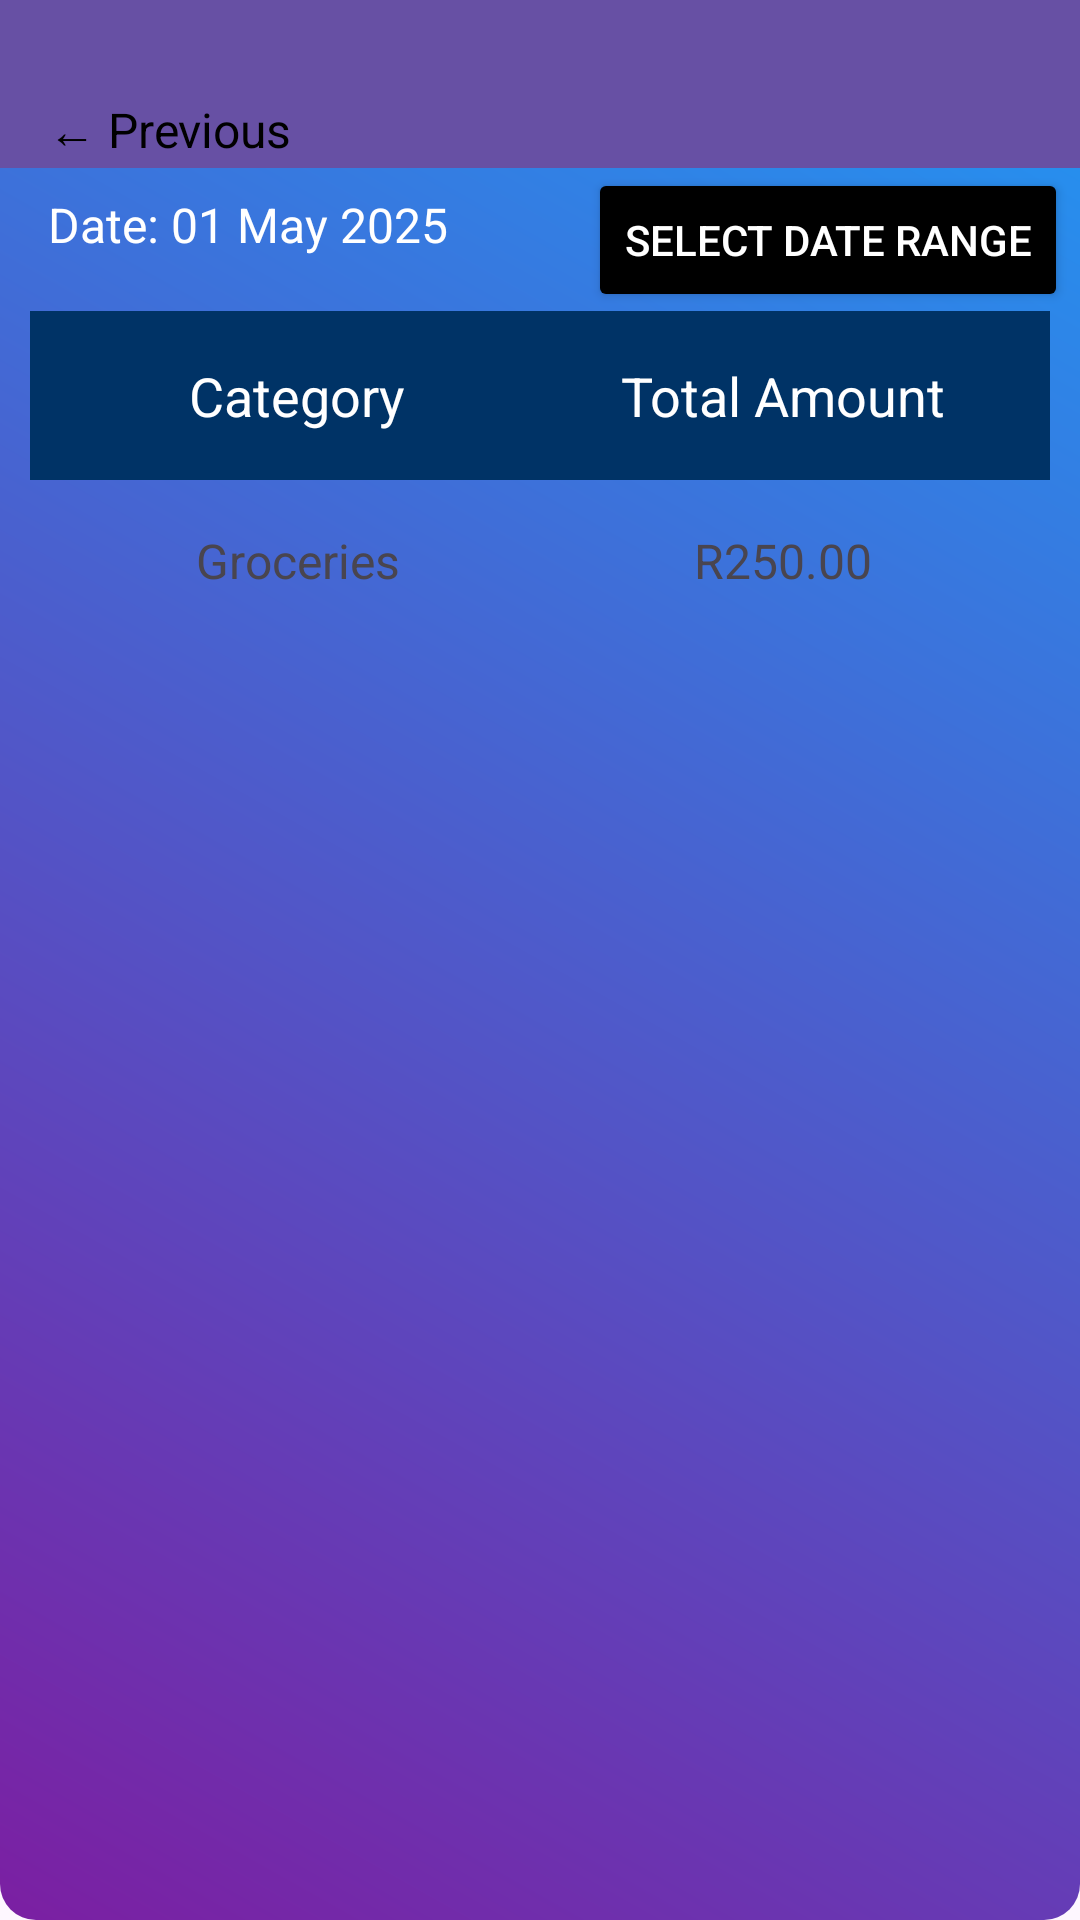

Layout XML and referenced resources for this Android screen:
<!-- AndroidManifest.xml: application theme Theme.PocketMoneyPOE -->
<!-- res/layout/activity_category_totals.xml -->
<?xml version="1.0" encoding="utf-8"?>
<LinearLayout xmlns:android="http://schemas.android.com/apk/res/android"
    xmlns:app="http://schemas.android.com/apk/res-auto"
    android:id="@+id/categoryTotalsLinearLayout"
    android:layout_width="match_parent"
    android:layout_height="match_parent"
    android:background="@drawable/bg_gradient"
    android:orientation="vertical">

    <androidx.constraintlayout.widget.ConstraintLayout
        android:layout_width="match_parent"
        android:layout_height="match_parent">

        
        <androidx.appcompat.widget.Toolbar
            android:id="@+id/toolbar"
            android:layout_width="match_parent"
            android:layout_height="56dp"
            android:background="?attr/colorPrimary"
            android:minHeight="?attr/actionBarSize"
            android:theme="?attr/actionBarTheme"
            app:layout_constraintEnd_toEndOf="parent"
            app:layout_constraintStart_toStartOf="parent"
            app:layout_constraintTop_toTopOf="parent" />

        

        
        <TextView
            android:id="@+id/btnBackSettings"
            android:layout_width="wrap_content"
            android:layout_height="wrap_content"
            android:layout_marginStart="16dp"
            android:layout_marginTop="32dp"
            android:text="← Previous"
            android:textColor="@android:color/black"
            android:textSize="16sp"
            app:layout_constraintStart_toStartOf="parent"
            app:layout_constraintTop_toTopOf="parent" />

        <TextView
            android:id="@+id/rangeView"
            android:layout_width="wrap_content"
            android:layout_height="wrap_content"
            android:layout_marginStart="16dp"
            android:layout_marginTop="64dp"
            android:text="Date: 01 May 2025"
            android:textColor="@android:color/white"
            android:textSize="16sp"
            app:layout_constraintStart_toStartOf="parent"
            app:layout_constraintTop_toTopOf="parent" />

        

        
        <Button
            android:id="@+id/btnRange"
            android:layout_width="wrap_content"
            android:layout_height="wrap_content"
            android:layout_marginTop="56dp"
            android:layout_marginEnd="4dp"
            android:backgroundTint="#000000"
            android:text="Select Date Range"
            android:textColor="@android:color/white"
            app:layout_constraintEnd_toEndOf="parent"
            app:layout_constraintTop_toTopOf="parent" />

        <ScrollView
            android:layout_width="0dp"
            android:layout_height="0dp"
            android:layout_marginTop="8dp"
            app:layout_constraintBottom_toBottomOf="parent"
            app:layout_constraintEnd_toEndOf="parent"
            app:layout_constraintStart_toStartOf="parent"
            app:layout_constraintTop_toBottomOf="@+id/rangeView">

            <TableLayout
                android:id="@+id/categoryTotalsTableLayout"
                android:layout_width="match_parent"
                android:layout_height="wrap_content"
                android:padding="10dp"
                android:stretchColumns="*">

                
                <TableRow
                    android:background="#003366"
                    android:padding="8dp">

                    <TextView
                        android:layout_width="0dp"
                        android:layout_height="wrap_content"
                        android:layout_weight="1"
                        android:gravity="center"
                        android:padding="8dp"
                        android:text="Category"
                        android:textColor="@android:color/white"
                        android:textSize="18sp" />

                    <TextView
                        android:layout_width="0dp"
                        android:layout_height="wrap_content"
                        android:layout_weight="1"
                        android:gravity="center"
                        android:padding="8dp"
                        android:text="Total Amount"
                        android:textColor="@android:color/white"
                        android:textSize="18sp" />
                </TableRow>

                
                <TableRow android:padding="8dp">

                    <TextView
                        android:layout_width="0dp"
                        android:layout_height="wrap_content"
                        android:layout_weight="1"
                        android:gravity="center"
                        android:padding="8dp"
                        android:text="Groceries"
                        android:textSize="16sp" />

                    <TextView
                        android:layout_width="0dp"
                        android:layout_height="wrap_content"
                        android:layout_weight="1"
                        android:gravity="center"
                        android:padding="8dp"
                        android:text="R250.00"
                        android:textSize="16sp" />
                </TableRow>
            </TableLayout>
        </ScrollView>
    </androidx.constraintlayout.widget.ConstraintLayout>
</LinearLayout>
<!-- resources referenced by this layout -->
<resources>
  <!-- drawable bg_gradient (drawable) -->
  <?xml version="1.0" encoding="utf-8"?>
  <shape xmlns:android="http://schemas.android.com/apk/res/android"
      android:shape="rectangle">
  
      
      <gradient
          android:angle="45"
          android:startColor="#7B1FA2"
          android:endColor="#2196F3"
          android:type="linear" />
  
      <corners android:radius="12dp" />
  
  </shape>
  <style name="Theme.PocketMoneyPOE" parent="Base.Theme.PocketMoneyPOE" />
  <style name="Base.Theme.PocketMoneyPOE" parent="Theme.Material3.DayNight.NoActionBar">
          
          
      </style>
</resources>
